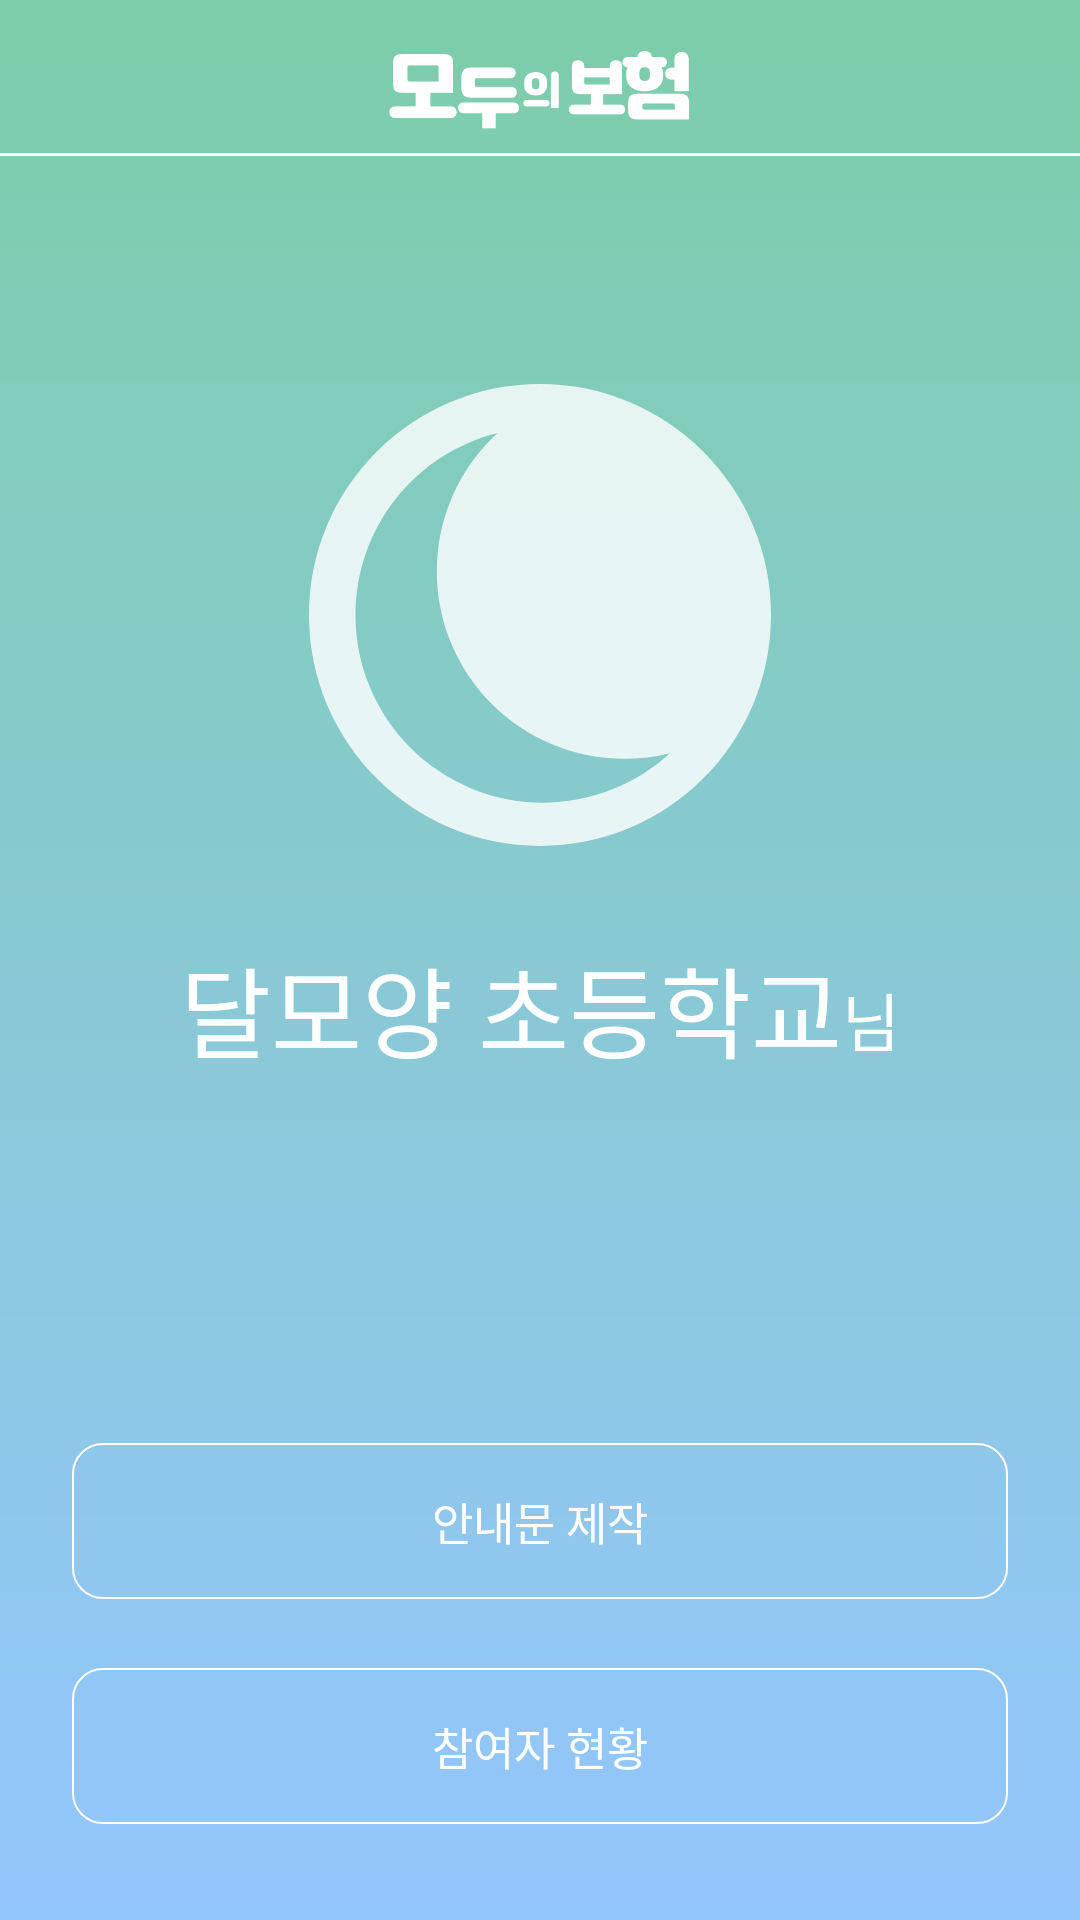

This screen was rendered from an Android layout file. Write that file and the resources it references.
<!-- AndroidManifest.xml: application theme AppTheme -->
<!-- res/layout/activity_main.xml -->
<?xml version="1.0" encoding="utf-8"?>
<LinearLayout xmlns:android="http://schemas.android.com/apk/res/android"
    xmlns:tools="http://schemas.android.com/tools"
    android:layout_width="match_parent"
    android:layout_height="match_parent"
    android:background="@drawable/background"
    android:orientation="vertical">

    <LinearLayout
        android:layout_width="match_parent"
        android:layout_height="wrap_content"
        android:background="@drawable/bg_bottom_border_white"
        android:orientation="horizontal">

        <ImageView
            android:layout_width="match_parent"
            android:layout_height="wrap_content"
            android:layout_marginTop="16dp"
            android:layout_marginBottom="9dp"
            android:src="@drawable/logo_top_white" />

    </LinearLayout>

    <ImageView
        android:layout_width="wrap_content"
        android:layout_height="wrap_content"
        android:layout_gravity="center_horizontal"
        android:layout_marginTop="75dp"
        android:layout_marginBottom="30dp"
        android:src="@drawable/moon" />

    <LinearLayout
        android:layout_width="wrap_content"
        android:layout_height="wrap_content"
        android:layout_gravity="center_horizontal"
        android:orientation="horizontal">

        <TextView
            android:layout_width="wrap_content"
            android:layout_height="wrap_content"
            android:layout_gravity="center_horizontal"
            android:text="달모양 초등학교"
            android:textColor="@color/white"
            android:textSize="33sp" />

        <TextView
            android:layout_width="wrap_content"
            android:layout_height="wrap_content"
            android:layout_gravity="bottom"
            android:paddingBottom="5dp"
            android:text="님"
            android:textColor="@color/white"
            android:textSize="21sp" />
    </LinearLayout>

    <LinearLayout
        android:layout_width="match_parent"
        android:layout_height="match_parent"
        android:gravity="bottom"
        android:orientation="vertical">

        <TextView
            android:id="@+id/makingNoticeBtn"
            android:layout_width="match_parent"
            android:layout_height="wrap_content"
            android:layout_marginLeft="24dp"
            android:layout_marginRight="24dp"
            android:layout_marginBottom="23dp"
            android:onClick="onClickBtn"
            android:background="@drawable/bg_round_white"
            android:gravity="center_horizontal"
            android:paddingTop="15dp"
            android:paddingBottom="15dp"
            android:text="안내문 제작"
            android:textSize="15sp"
            android:textColor="@color/white" />

        <TextView
            android:id="@+id/studentListBtn"
            android:layout_width="match_parent"
            android:layout_height="wrap_content"
            android:layout_marginLeft="24dp"
            android:layout_marginRight="24dp"
            android:layout_marginBottom="32dp"
            android:onClick="onClickBtn"
            android:background="@drawable/bg_round_white"
            android:gravity="center_horizontal"
            android:paddingTop="15dp"
            android:paddingBottom="15dp"
            android:text="참여자 현황"
            android:textColor="@color/white"
            android:textSize="15sp" />
    </LinearLayout>


</LinearLayout>
<!-- resources referenced by this layout -->
<resources>
  <color name="white">#FFFFFF</color>
  <!-- drawable background: png bitmap (drawable-hdpi, 12099 bytes) -->
  <!-- drawable bg_bottom_border_white (drawable) -->
  <?xml version="1.0" encoding="utf-8"?>
  <layer-list xmlns:android="http://schemas.android.com/apk/res/android" >
  
      <item
          android:bottom="1dp"
          android:left="-4dp"
          android:right="-4dp"
          android:top="-4dp">
          <shape android:shape="rectangle" >
              <stroke
                  android:width="1dp"
                  android:color="@color/white" />
  
          </shape>
      </item>
  
  </layer-list>
  <!-- drawable bg_round_white (drawable) -->
  <?xml version="1.0" encoding="utf-8"?>
  <layer-list xmlns:android="http://schemas.android.com/apk/res/android" >
  
      <item>
          <shape android:shape="rectangle" >
              <stroke
                  android:width="0.5dp"
                  android:color="@color/white" />
              <corners
                  android:bottomLeftRadius="10dp"
                  android:bottomRightRadius="10dp"
                  android:topLeftRadius="10dp"
                  android:topRightRadius="10dp" />
          </shape>
  
      </item>
  
  
  </layer-list>
  <!-- drawable logo_top_white: png bitmap (drawable-hdpi, 2722 bytes) -->
  <!-- drawable moon: png bitmap (drawable-hdpi, 8386 bytes) -->
  <style name="AppTheme" parent="Theme.AppCompat.Light.DarkActionBar">
          
          <item name="colorPrimary">@color/colorPrimary</item>
          <item name="colorPrimaryDark">@color/colorPrimaryDark</item>
          <item name="colorAccent">@color/colorAccent</item>
          <item name="windowNoTitle">true</item>
          
          <item name="android:statusBarColor">#FFFFFF</item>
          <item name="android:windowLightStatusBar" tools:targetApi="m">true</item>
      </style>
  <color name="colorPrimary">#008577</color>
  <color name="colorPrimaryDark">#00574B</color>
  <color name="colorAccent">#D81B60</color>
</resources>
